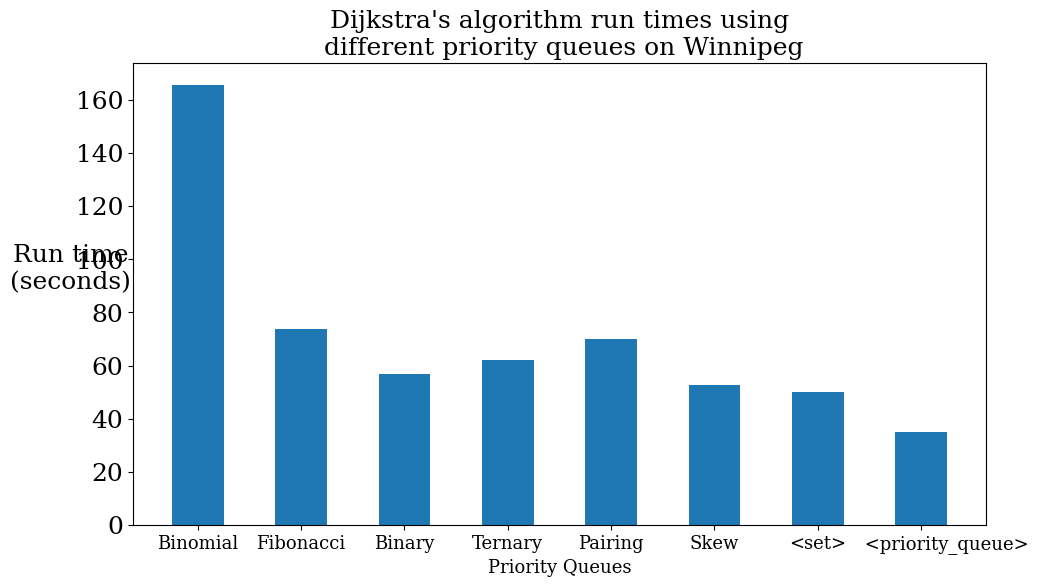
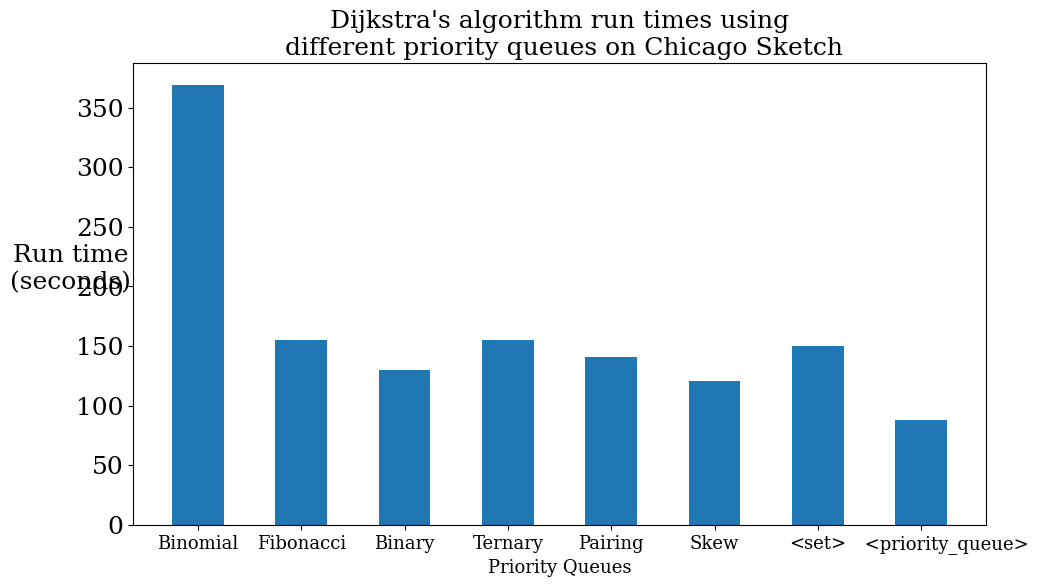

The script that saved these images, in order:
import pylab
from matplotlib.font_manager import FontProperties
from matplotlib.backends.backend_pdf import PdfPages

pdf = PdfPages('pq_runtime.pdf')

x = ['Binomial', 'Fibonacci', 'Binary', 'Ternary', 'Pairing', 'Skew', '<set>', '\t <priority_queue>'.expandtabs()]

y = [165.8, 73.66, 56.94, 62.21, 69.83, 52.57, 49.95, 34.89]

#y, x = zip(*sorted(zip(y,x), reverse=True))

font = FontProperties()
font.set_family('serif')
font.set_size(18)
font2 = FontProperties()
font2.set_family('serif')
font2.set_size(13)

fig = pylab.figure(figsize=(11,6), dpi=300)
index = range(len(x))
pylab.bar(index, y, width=0.5, align='center')
pylab.xticks(index, x, fontproperties=font2)
pylab.yticks(fontproperties=font)
pylab.title('Dijkstra\'s algorithm run times using\n different priority queues on Winnipeg', fontproperties=font)
pylab.xlabel('Priority Queues', fontproperties=font2)
pylab.ylabel('Run time\n(seconds)', {'rotation':'horizontal'}, fontproperties=font)
pdf.savefig(fig, bbox_inches='tight')

y = [369.10, 155.14, 130.22, 155.34, 140.55, 120.45, 149.95, 87.52]
fig = pylab.figure(figsize=(11,6), dpi=300)
index = range(len(x))
pylab.bar(index, y, width=0.5, align='center')
pylab.xticks(index, x, fontproperties=font2)
pylab.yticks(fontproperties=font)
pylab.title('Dijkstra\'s algorithm run times using\n different priority queues on Chicago Sketch', fontproperties=font)
pylab.xlabel('Priority Queues', fontproperties=font2)
pylab.ylabel('Run time\n(seconds)', {'rotation':'horizontal'}, fontproperties=font)

pdf.savefig(fig, bbox_inches='tight')

pdf.close()
